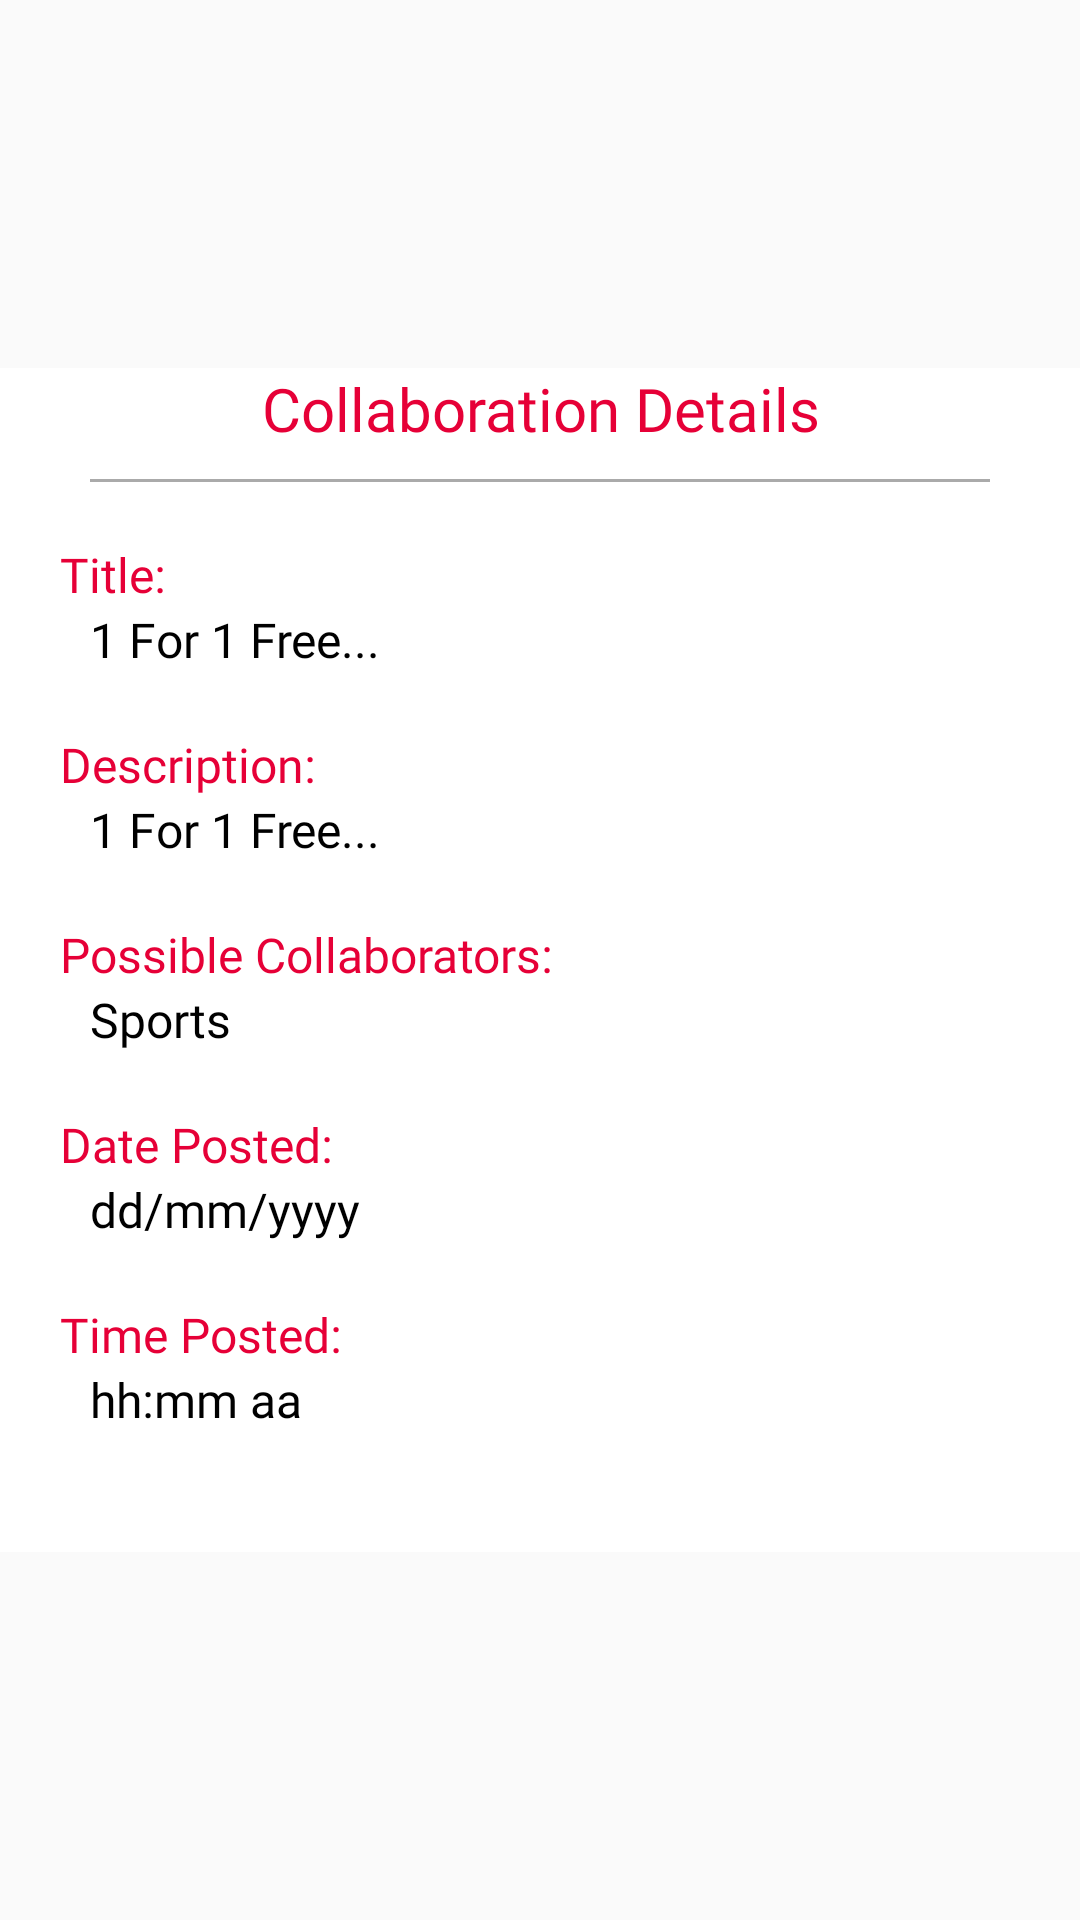

Produce the Android XML layout that renders to this screen, including the resource entries it uses.
<!-- AndroidManifest.xml: application theme AppTheme -->
<!-- res/layout/custom_dialog_cpost_details.xml -->
<?xml version="1.0" encoding="utf-8"?>
<RelativeLayout
    xmlns:android="http://schemas.android.com/apk/res/android"
    android:layout_width="match_parent"
    android:layout_height="match_parent"
    android:layout_margin="10dp">

    <RelativeLayout
        android:layout_width="wrap_content"
        android:layout_height="wrap_content"
        android:layout_centerInParent="true"
        android:background="@color/colorWhite">

        <TextView
            android:id="@+id/custom_dialog_cpost_c_details_tv"
            android:layout_width="match_parent"
            android:layout_height="wrap_content"
            android:text="Collaboration Details"
            android:fontFamily="@font/montserrat_bold"
            android:gravity="center"
            android:textSize="20sp"
            android:textColor="@color/colorMainColour"
            />

        <View
            android:id="@+id/custom_dialog_cpost_cdetails_view"
            android:layout_below="@+id/custom_dialog_cpost_c_details_tv"
            android:layout_width="300dp"
            android:layout_centerHorizontal="true"
            android:layout_marginTop="10dp"
            android:layout_height="1dp"
            android:background="@android:color/darker_gray"/>


        <LinearLayout
            android:layout_below="@+id/custom_dialog_cpost_cdetails_view"
            android:layout_width="match_parent"
            android:orientation="vertical"
            android:layout_height="wrap_content"
            android:layout_margin="10dp"
            android:background="@color/colorWhite">

            
            <LinearLayout
                android:layout_width="match_parent"
                android:layout_height="wrap_content"
                android:orientation="vertical"
                android:padding="10dp">


                
                <LinearLayout
                    android:layout_width="match_parent"
                    android:layout_height="wrap_content"
                    android:orientation="vertical">

                    <TextView
                        android:layout_width="180dp"
                        android:layout_height="wrap_content"
                        android:text="Title:"
                        android:fontFamily="@font/montserrat_bold"
                        android:textColor="@color/colorMainColour"
                        android:textSize="16sp"/>


                    <TextView
                        android:id="@+id/custom_dialog_cpost_cdetails_title_TV"
                        android:layout_width="wrap_content"
                        android:layout_height="wrap_content"
                        android:text="1 For 1 Free..."
                        android:fontFamily="@font/montserrat"
                        android:textSize="16sp"
                        android:textColor="@color/colorBlack"
                        android:layout_marginStart="10dp"
                        android:layout_marginBottom="20dp"/>

                </LinearLayout>


                
                <LinearLayout
                    android:layout_width="match_parent"
                    android:layout_height="wrap_content"
                    android:orientation="vertical">

                    <TextView
                        android:layout_width="180dp"
                        android:layout_height="wrap_content"
                        android:text="Description:"
                        android:textColor="@color/colorMainColour"
                        android:fontFamily="@font/montserrat_bold"
                        android:textSize="16sp"/>


                    <TextView
                        android:id="@+id/custom_dialog_cpost_cdetails_description_TV"
                        android:layout_width="wrap_content"
                        android:layout_height="wrap_content"
                        android:text="1 For 1 Free..."
                        android:fontFamily="@font/montserrat"
                        android:textSize="16sp"
                        android:textColor="@color/colorBlack"
                        android:layout_marginStart="10dp"
                        android:layout_marginBottom="20dp"/>
                </LinearLayout>


                
                <LinearLayout
                    android:layout_width="match_parent"
                    android:layout_height="wrap_content"
                    android:orientation="vertical">


                    <TextView
                        android:layout_width="200dp"
                        android:layout_height="wrap_content"
                        android:text="Possible Collaborators:"
                        android:textColor="@color/colorMainColour"
                        android:fontFamily="@font/montserrat_bold"
                        android:textSize="16sp"/>


                    <TextView
                        android:id="@+id/custom_dialog_cpost_cdetails_tags_TV"
                        android:layout_width="wrap_content"
                        android:layout_height="wrap_content"
                        android:layout_marginStart="10dp"
                        android:text="Sports"
                        android:fontFamily="@font/montserrat"
                        android:textSize="16sp"
                        android:textColor="@color/colorBlack"
                        android:layout_marginBottom="20dp"/>
                </LinearLayout>

                
                <LinearLayout
                    android:layout_width="match_parent"
                    android:layout_height="wrap_content"
                    android:orientation="vertical">


                    <TextView
                        android:layout_width="180dp"
                        android:layout_height="wrap_content"
                        android:fontFamily="@font/montserrat_bold"
                        android:textSize="16sp"
                        android:textColor="@color/colorMainColour"
                        android:text="Date Posted:"/>


                    <TextView
                        android:id="@+id/custom_dialog_cpost_cdetails_date_TV"
                        android:layout_width="wrap_content"
                        android:layout_height="wrap_content"
                        android:layout_marginStart="10dp"
                        android:text="dd/mm/yyyy"
                        android:fontFamily="@font/montserrat"
                        android:textSize="16sp"
                        android:textColor="@color/colorBlack"
                        android:layout_marginBottom="20dp"/>
                </LinearLayout>

                
                <LinearLayout
                    android:layout_width="match_parent"
                    android:layout_height="wrap_content"
                    android:orientation="vertical">


                    <TextView
                        android:layout_width="180dp"
                        android:layout_height="wrap_content"
                        android:fontFamily="@font/montserrat_bold"
                        android:textSize="16sp"
                        android:textColor="@color/colorMainColour"
                        android:text="Time Posted:"/>


                    <TextView
                        android:id="@+id/custom_dialog_cpost_cdetails_time_TV"
                        android:layout_width="wrap_content"
                        android:layout_height="wrap_content"
                        android:layout_marginStart="10dp"
                        android:text="hh:mm aa"
                        android:fontFamily="@font/montserrat"
                        android:textSize="16sp"
                        android:textColor="@color/colorBlack"
                        android:layout_marginBottom="20dp"/>
                </LinearLayout>
            </LinearLayout>


        </LinearLayout>

    </RelativeLayout>
</RelativeLayout>
<!-- resources referenced by this layout -->
<resources>
  <color name="colorBlack">#000000</color>
  <color name="colorMainColour">#E60037</color>
  <color name="colorWhite">#ffffff</color>
  <style name="AppTheme" parent="Theme.AppCompat.Light.DarkActionBar">
          
          <item name="colorPrimary">#EE0044</item>
          <item name="colorPrimaryDark">#EE0044</item>
          <item name="colorAccent">#CC0044</item>
      </style>
</resources>
